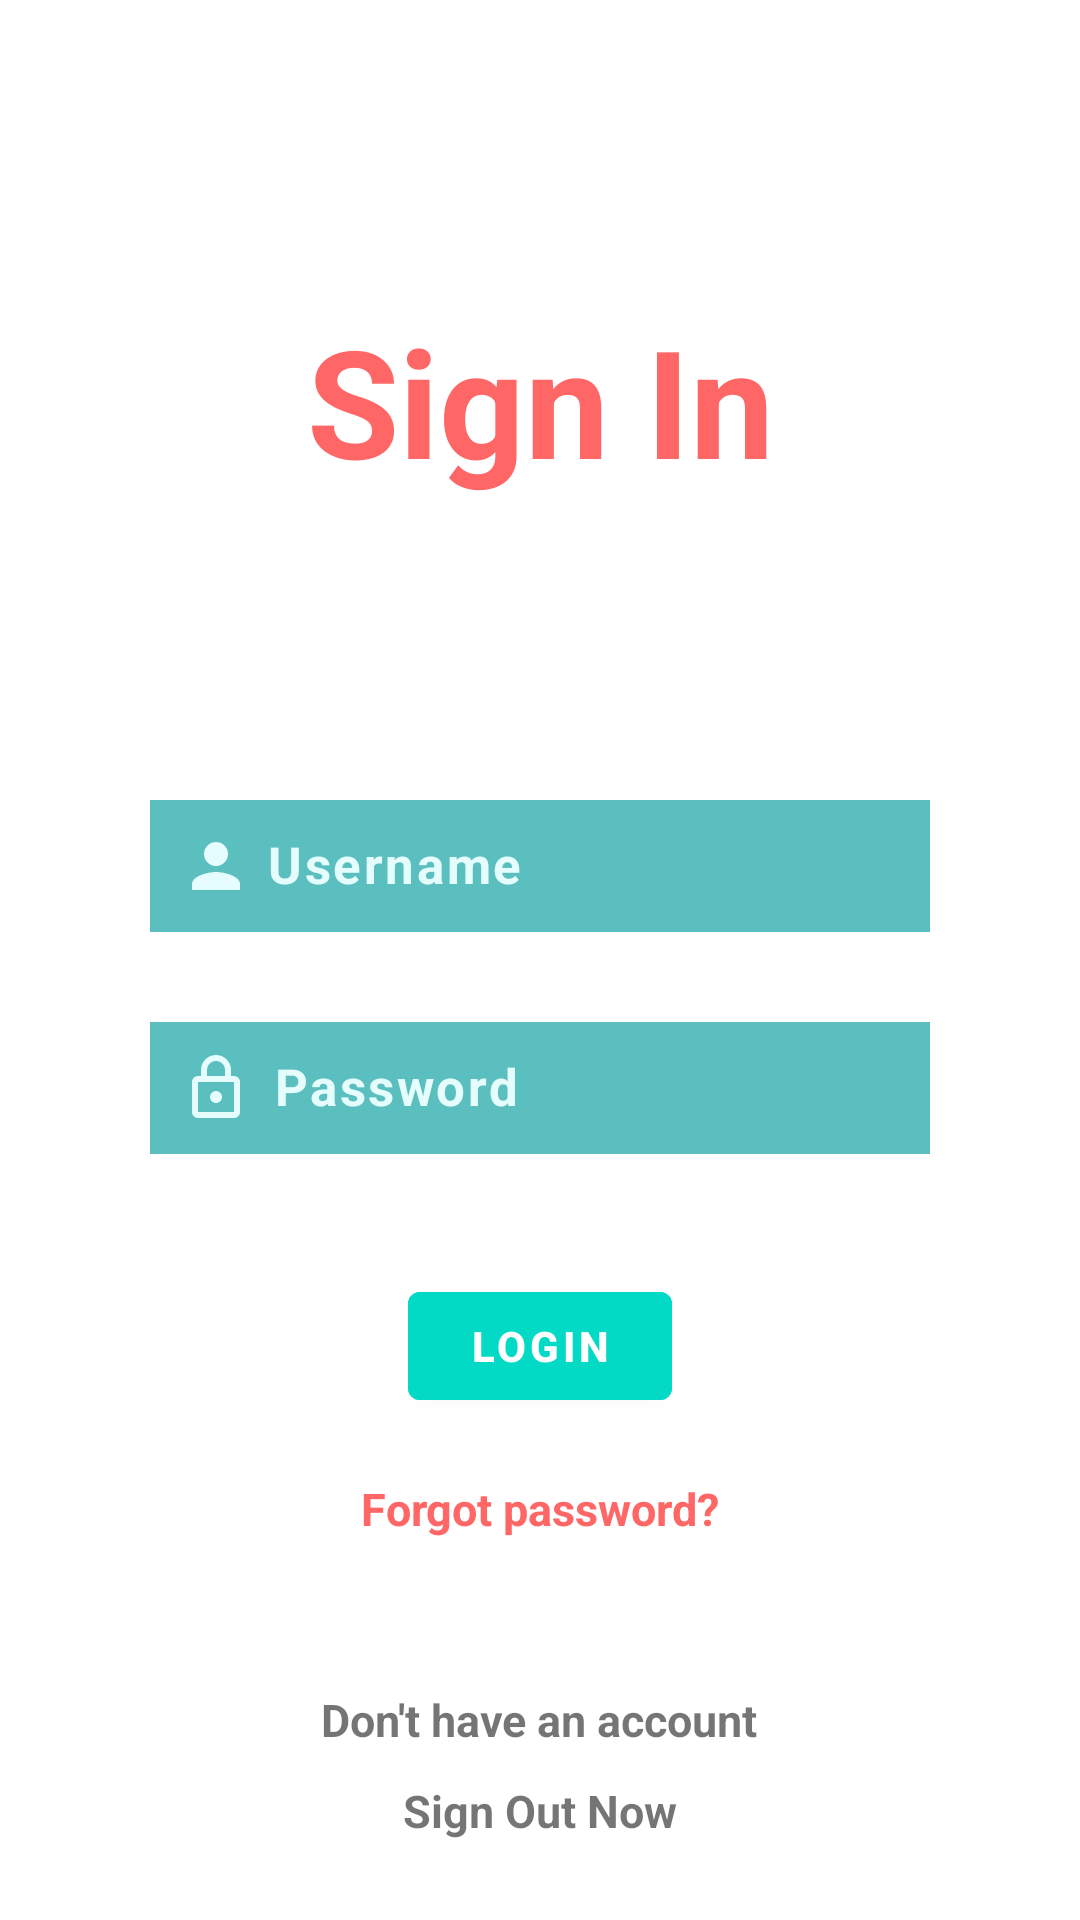

Layout XML and referenced resources for this Android screen:
<!-- AndroidManifest.xml: application theme Theme.MyApplication -->
<!-- res/layout/activity_main.xml -->
<?xml version="1.0" encoding="utf-8"?>
<RelativeLayout xmlns:android="http://schemas.android.com/apk/res/android"
    xmlns:app="http://schemas.android.com/apk/res-auto"
    xmlns:tools="http://schemas.android.com/tools"
    android:layout_width="match_parent"
    android:layout_height="match_parent"
    android:background="@drawable/background"
    tools:context=".MainActivity">


    
    <TextView
        android:id="@+id/signin"
        android:layout_width="match_parent"
        android:layout_height="wrap_content"
        android:layout_marginStart="50dp"
        android:layout_marginTop="100dp"
        android:layout_marginEnd="50dp"
        android:layout_marginBottom="50dp"
        android:gravity="center"
        android:text="Sign In"
        android:textColor="#ff6666"
        android:textSize="50dp"
        android:textStyle="bold"/>


    

    <EditText
        android:id="@+id/username"
        android:layout_width="match_parent"
        android:layout_height="wrap_content"
        android:layout_below="@+id/signin"
        android:layout_marginStart="50dp"
        android:layout_marginTop="50dp"
        android:layout_marginEnd="50dp"
        android:layout_marginBottom="15dp"
        android:background="#5Cbfbf"
        android:gravity="left"
        android:hint="Username"

        android:textColor="#E5FDFD"
        android:textColorHint="#E5FDFD"
        android:padding="10dp"
        android:textSize="17dp"
        android:letterSpacing="0.05"
        android:textStyle="bold"
        android:drawableLeft="@drawable/ic_baseline_person_24"
        android:drawablePadding="5dp"/>


    
    <EditText
        android:id="@+id/password"
        android:layout_width="match_parent"
        android:layout_height="wrap_content"
        android:layout_below="@+id/username"
        android:layout_marginStart="50dp"
        android:layout_marginTop="15dp"
        android:layout_marginEnd="50dp"
        android:layout_marginBottom="20dp"
        android:background="#5Cbfbf"
        android:gravity="left"
        android:hint=" Password"
        android:inputType="textPassword"
        android:textColorHint="#E5FDFD"
        android:textColor="#E5FDFD"
        android:padding="10dp"
        android:textSize="17dp"
        android:letterSpacing="0.05"
        android:textStyle="bold"
        android:drawableLeft="@drawable/ic_outline_lock_24"
        android:drawablePadding="2dp"/>

    <com.google.android.material.button.MaterialButton
        android:id="@+id/loginbtn"
        android:layout_width="wrap_content"
        android:layout_height="wrap_content"
        android:layout_below="@id/password"
        android:layout_centerHorizontal="true"
        android:layout_marginStart="20dp"
        android:layout_marginTop="20dp"
        android:layout_marginEnd="20dp"
        android:layout_marginBottom="20dp"
        android:backgroundTint="@color/design_default_color_secondary"
        android:text="LOGIN" />

    <TextView
        android:layout_width="wrap_content"
        android:layout_height="wrap_content"
        android:id="@+id/forgotpass"
        android:layout_below="@id/loginbtn"
        android:text="Forgot password?"
        android:textColor="#ff6666"
        android:layout_centerHorizontal="true"
        android:layout_marginTop="0dp"
        android:textStyle="bold"
        android:textSize="15dp"/>

    <TextView
        android:layout_width="wrap_content"
        android:layout_height="wrap_content"
        android:id="@+id/orelse"
        android:layout_below="@id/forgotpass"
        android:text="Don't have an account"
        android:layout_centerHorizontal="true"
        android:layout_marginTop="50dp"
        android:textStyle="bold"
        android:textSize="15dp"/>

    <TextView
        android:id="@+id/register"
        android:layout_width="wrap_content"
        android:layout_height="wrap_content"
        android:layout_centerHorizontal="true"
        android:layout_marginStart="8dp"
        android:layout_marginTop="10dp"
        android:layout_marginEnd="10dp"
        android:layout_marginBottom="10dp"
        android:layout_below="@id/orelse"
        android:background="@null"
        android:clickable="true"
        android:text="Sign Out Now"
        android:textSize="15dp"
        android:textStyle="bold" />


</RelativeLayout>
<!-- resources referenced by this layout -->
<resources>
  <!-- drawable ic_baseline_person_24 (drawable) -->
  <vector android:height="24dp" android:tint="#E5FDFD"
      android:viewportHeight="24" android:viewportWidth="24"
      android:width="24dp" xmlns:android="http://schemas.android.com/apk/res/android">
      <path android:fillColor="@android:color/white" android:pathData="M12,12c2.21,0 4,-1.79 4,-4s-1.79,-4 -4,-4 -4,1.79 -4,4 1.79,4 4,4zM12,14c-2.67,0 -8,1.34 -8,4v2h16v-2c0,-2.66 -5.33,-4 -8,-4z"/>
  </vector>
  <!-- drawable ic_outline_lock_24 (drawable) -->
  <vector android:height="24dp" android:tint="#E5FDFD"
      android:viewportHeight="24" android:viewportWidth="24"
      android:width="24dp" xmlns:android="http://schemas.android.com/apk/res/android">
      <path android:fillColor="@android:color/white" android:pathData="M18,8h-1L17,6c0,-2.76 -2.24,-5 -5,-5S7,3.24 7,6v2L6,8c-1.1,0 -2,0.9 -2,2v10c0,1.1 0.9,2 2,2h12c1.1,0 2,-0.9 2,-2L20,10c0,-1.1 -0.9,-2 -2,-2zM9,6c0,-1.66 1.34,-3 3,-3s3,1.34 3,3v2L9,8L9,6zM18,20L6,20L6,10h12v10zM12,17c1.1,0 2,-0.9 2,-2s-0.9,-2 -2,-2 -2,0.9 -2,2 0.9,2 2,2z"/>
  </vector>
  <style name="Theme.MyApplication" parent="Theme.MaterialComponents.DayNight.NoActionBar">
          
          <item name="colorPrimary">@color/colorPrimaryDark</item>
          <item name="colorPrimaryVariant">@color/colorPrimaryDark</item>
          <item name="colorOnPrimary">@color/white</item>
          
          <item name="colorSecondary">@color/teal_200</item>
          <item name="colorSecondaryVariant">@color/teal_700</item>
          <item name="colorOnSecondary">@color/black</item>
          
          <item name="android:statusBarColor">?attr/colorPrimaryVariant</item>
          
          <item name="android:itemBackground">@color/colorPrimary</item>
          <item name="android:textStyle">bold</item>
          <item name="android:popupMenuStyle">@color/skyBlue</item>
      </style>
  <color name="colorPrimaryDark">#00574B</color>
  <color name="white">#FFFFFFFF</color>
  <color name="teal_200">#FF03DAC5</color>
  <color name="teal_700">#addfdf</color>
  <color name="black">#FF000000</color>
  <color name="colorPrimary">#008577</color>
  <color name="skyBlue">#87CEEB</color>
</resources>
